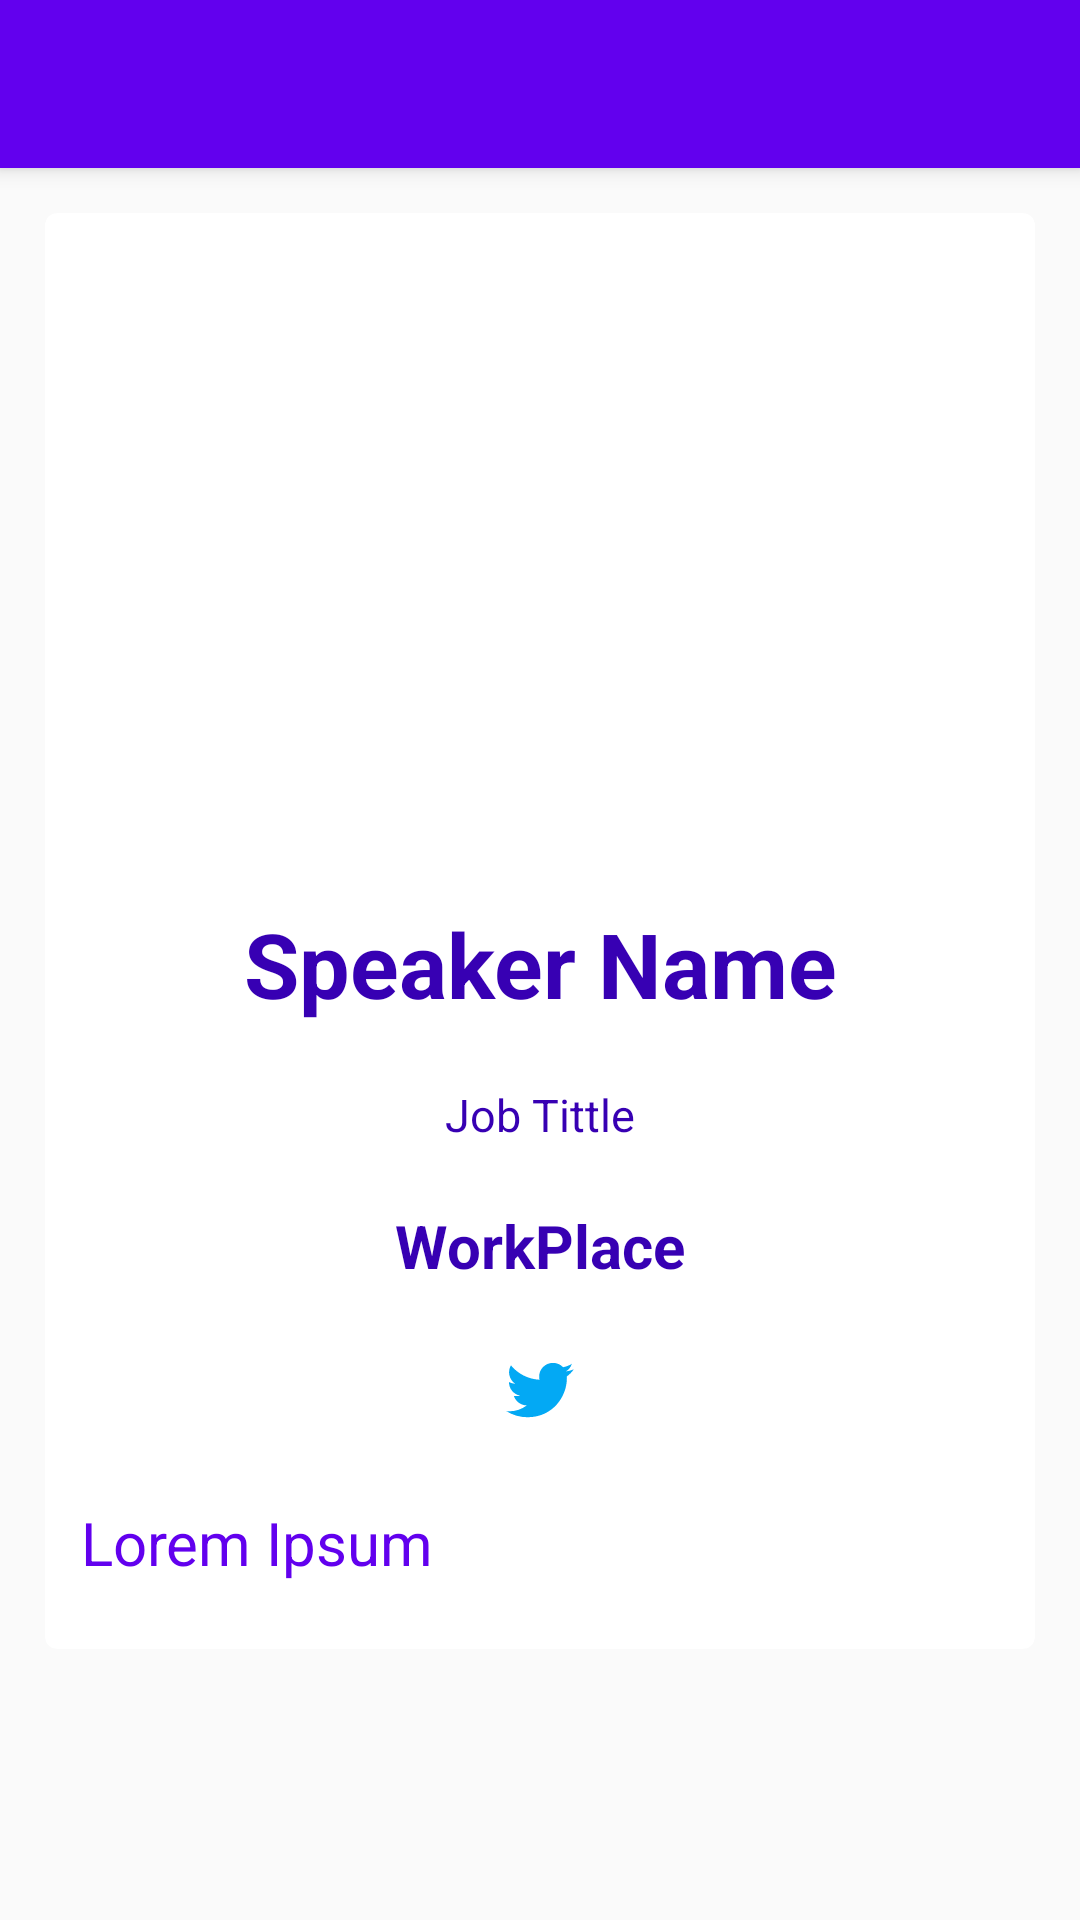

The Android layout XML behind this screen, and the referenced resources:
<!-- AndroidManifest.xml: application theme AppTheme -->
<!-- res/layout/fragment_speakers_detail_dialog.xml -->
<?xml version="1.0" encoding="utf-8"?>
<androidx.coordinatorlayout.widget.CoordinatorLayout android:layout_width="match_parent"
    android:layout_height="match_parent"
    xmlns:android="http://schemas.android.com/apk/res/android"
    xmlns:app="http://schemas.android.com/apk/res-auto">

    <com.google.android.material.appbar.AppBarLayout
        android:layout_width="match_parent"
        android:layout_height="wrap_content">

        <Toolbar
            android:id="@+id/toolbar"
            android:layout_width="match_parent"
            android:layout_height="wrap_content" />

    </com.google.android.material.appbar.AppBarLayout>

    <FrameLayout
        android:layout_width="match_parent"
        android:layout_height="match_parent"
        app:layout_behavior="com.google.android.material.appbar.AppBarLayout$ScrollingViewBehavior">


        <ScrollView
            android:layout_width="match_parent"
            android:layout_height="match_parent">

            <androidx.cardview.widget.CardView
                android:layout_width="match_parent"
                android:layout_height="wrap_content"
                app:cardCornerRadius="4dp"
                app:cardElevation="0dp"
                android:layout_marginTop="15dp"
                android:layout_marginLeft="15dp"
                android:layout_marginRight="15dp"
                android:layout_marginBottom="15dp">

                <LinearLayout
                    android:layout_width="match_parent"
                    android:layout_height="match_parent"
                    android:orientation="vertical"
                    android:layout_marginBottom="10dp">

                    <ImageView
                        android:id="@+id/ivDetailSpeaker"
                        android:layout_width="200dp"
                        android:layout_height="200dp"
                        android:src="@drawable/ic_baseline_account_circle_24"
                        android:layout_gravity="center_horizontal"
                        android:layout_marginTop="20dp" />

                    <TextView
                        android:id="@+id/tvDetailSpeakerName"
                        android:layout_width="match_parent"
                        android:layout_height="wrap_content"
                        android:text="Speaker Name"
                        android:gravity="center_horizontal"
                        android:layout_marginTop="10dp"
                        android:textSize="30sp"
                        android:textStyle="bold"
                        android:textColor="@color/colorPrimaryDark"
                        android:layout_margin="10dp" />

                    <TextView
                        android:id="@+id/tvDetailSpeakerJob"
                        android:layout_width="match_parent"
                        android:layout_height="wrap_content"
                        android:text="Job Tittle"
                        android:gravity="center_horizontal"
                        android:layout_marginTop="10dp"
                        android:textSize="15sp"
                        android:textColor="@color/colorPrimaryDark"
                        android:layout_margin="10dp" />

                    <TextView
                        android:id="@+id/tvDetailSpeakerWork"
                        android:layout_width="match_parent"
                        android:layout_height="wrap_content"
                        android:text="WorkPlace"
                        android:gravity="center_horizontal"
                        android:layout_marginTop="10dp"
                        android:textSize="20sp"
                        android:textStyle="bold"
                        android:textColor="@color/colorPrimaryDark"
                        android:layout_margin="10dp" />

                    <ImageView
                        android:id="@+id/ivDetailSpeakerAccount"
                        android:layout_width="30dp"
                        android:layout_height="30dp"
                        android:src="@drawable/ic_icons_twitter"
                        android:layout_gravity="center_horizontal"
                        android:layout_margin="10dp" />

                    <TextView
                        android:id="@+id/tvDetailSpeakerBiography"
                        android:layout_width="match_parent"
                        android:layout_height="wrap_content"
                        android:text="Lorem Ipsum"
                        android:gravity="left"
                        android:layout_marginTop="10dp"
                        android:textSize="20sp"
                        android:textColor="@color/colorPrimary"
                        android:layout_margin="12dp" />
                </LinearLayout>
            </androidx.cardview.widget.CardView>


        </ScrollView>
    </FrameLayout>
</androidx.coordinatorlayout.widget.CoordinatorLayout>
<!-- resources referenced by this layout -->
<resources>
  <!-- drawable ic_icons_twitter (drawable) -->
  <vector xmlns:android="http://schemas.android.com/apk/res/android"
      android:width="96dp"
      android:height="96dp"
      android:viewportWidth="48"
      android:viewportHeight="48">
      <path
          android:pathData="M42,12.429c-1.323,0.586 -2.746,0.977 -4.247,1.162c1.526,-0.906 2.7,-2.351 3.251,-4.058c-1.428,0.837 -3.01,1.452 -4.693,1.776C34.967,9.884 33.05,9 30.926,9c-4.08,0 -7.387,3.278 -7.387,7.32c0,0.572 0.067,1.129 0.193,1.67c-6.138,-0.308 -11.582,-3.226 -15.224,-7.654c-0.64,1.082 -1,2.349 -1,3.686c0,2.541 1.301,4.778 3.285,6.096c-1.211,-0.037 -2.351,-0.374 -3.349,-0.914c0,0.022 0,0.055 0,0.086c0,3.551 2.547,6.508 5.923,7.181c-0.617,0.169 -1.269,0.263 -1.941,0.263c-0.477,0 -0.942,-0.054 -1.392,-0.135c0.94,2.902 3.667,5.023 6.898,5.086c-2.528,1.96 -5.712,3.134 -9.174,3.134c-0.598,0 -1.183,-0.034 -1.761,-0.104C9.268,36.786 13.152,38 17.321,38c13.585,0 21.017,-11.156 21.017,-20.834c0,-0.317 -0.01,-0.633 -0.025,-0.945C39.763,15.197 41.013,13.905 42,12.429"
          android:fillColor="#03A9F4" />
  </vector>
  <style name="AppTheme" parent="Theme.AppCompat.Light.NoActionBar">
          
          <item name="colorPrimary">@color/colorPrimary</item>
          <item name="colorPrimaryDark">@color/colorPrimaryDark</item>
          <item name="colorAccent">@color/colorAccent</item>
  
          <item name="android:windowFullscreen">false</item>
          <item name="windowNoTitle">true</item>
      </style>
  <!-- not gathered from this repository: default colours our renderer supplied (Android Studio template values) -->
  <color name="colorPrimary">#FF6200EE</color>
  <color name="colorPrimaryDark">#FF3700B3</color>
  <color name="colorAccent">#FF03DAC5</color>
</resources>
